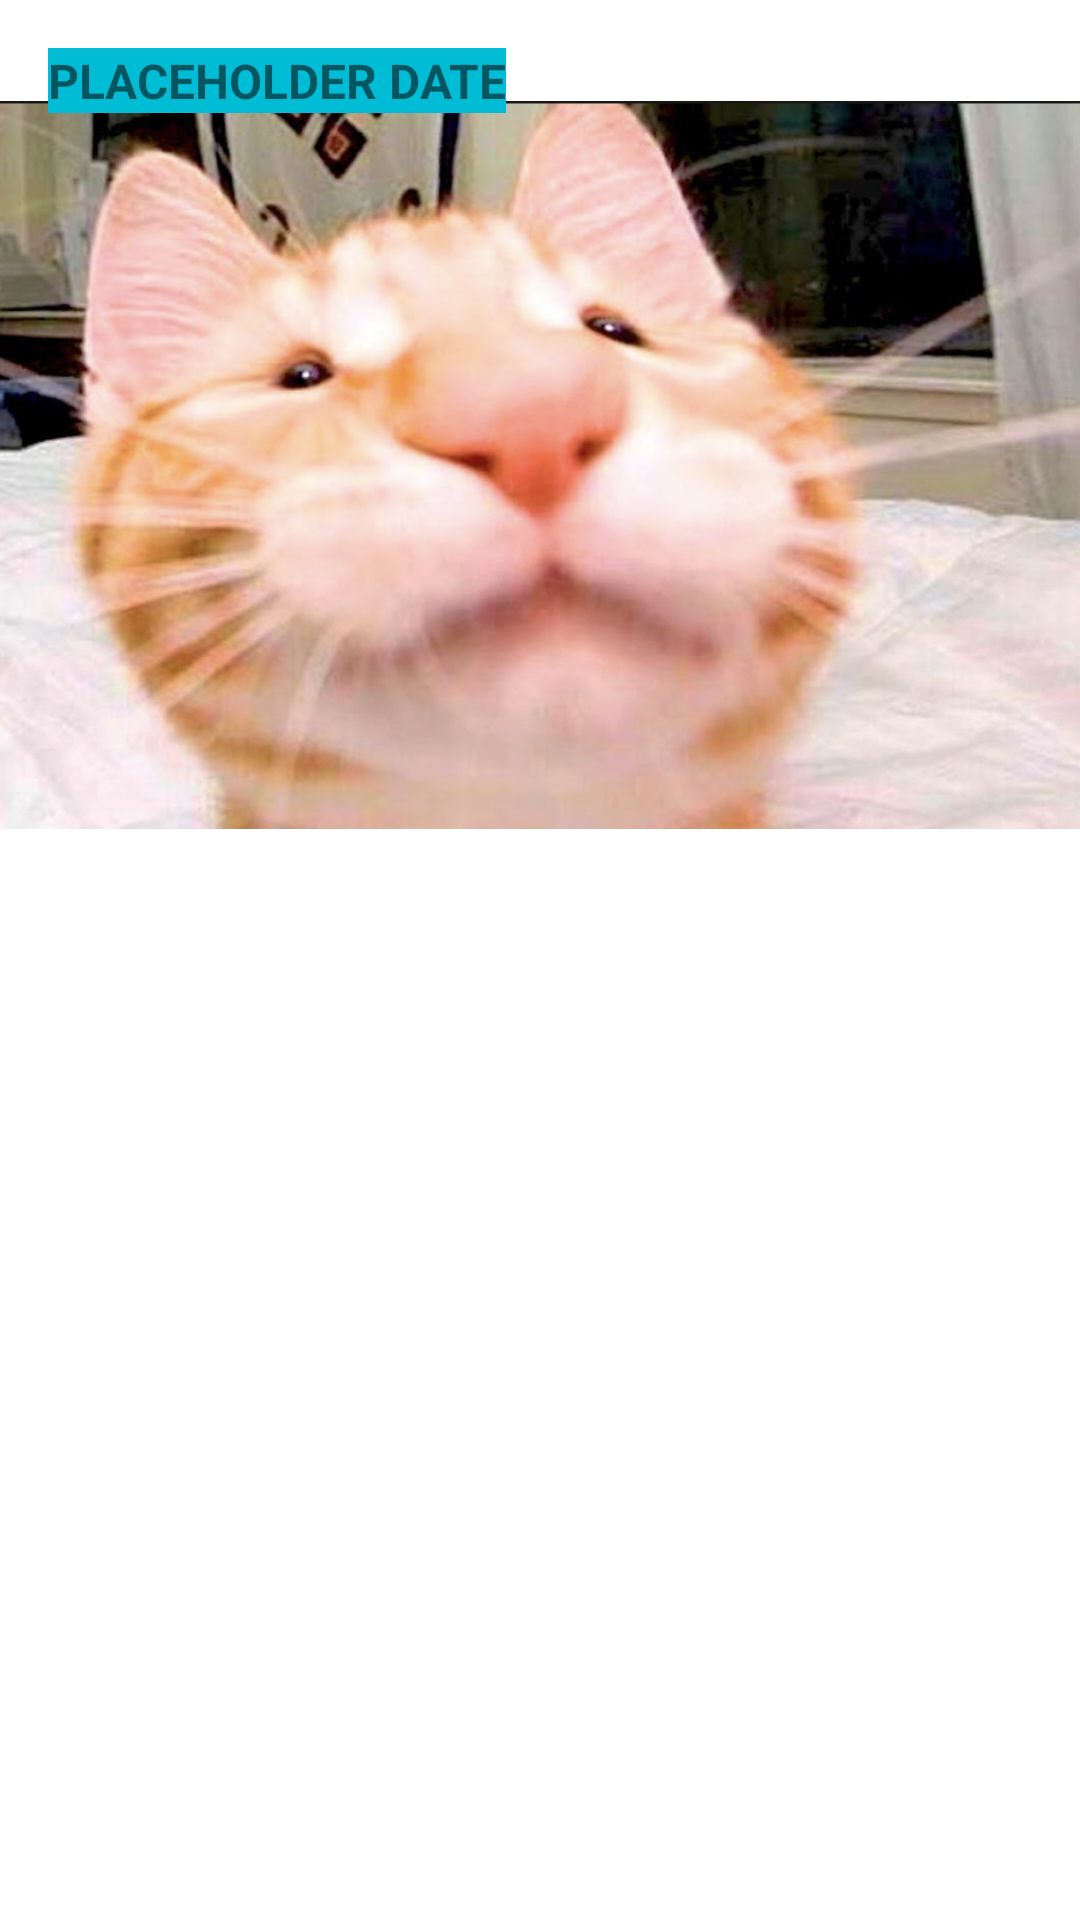

Reconstruct the res/layout file that produces this screen, plus the resources it refers to.
<!-- AndroidManifest.xml: application theme Theme.MobileDevTeamProject -->
<!-- res/layout/fragment_liked_meme.xml -->
<?xml version="1.0" encoding="utf-8"?>
<FrameLayout xmlns:android="http://schemas.android.com/apk/res/android"
    xmlns:app="http://schemas.android.com/apk/res-auto"
    xmlns:tools="http://schemas.android.com/tools"
    android:layout_width="match_parent"
    android:layout_height="match_parent"
    tools:context=".LikedMemeFragment">

    
    <RelativeLayout
        android:layout_width="match_parent"
        android:layout_height="match_parent">

        <ImageView
            android:id="@+id/imageView_liked_meme_fragment"
            android:layout_width="wrap_content"
            android:layout_height="310dp"
            android:contentDescription="@string/imageView_liked_meme_fragment_content_desc"
            android:src="@drawable/cat_meme_test" />

        <TextView
            android:id="@+id/textView_liked_meme_date"
            android:layout_width="wrap_content"
            android:layout_height="wrap_content"
            android:background="#00BCD4"
            android:text="@string/textView_liked_meme_date"
            android:textSize="16sp"
            android:textStyle="bold"
            android:layout_alignTop="@id/imageView_liked_meme_fragment"
            android:layout_alignStart="@id/imageView_liked_meme_fragment"
            android:layout_marginStart="16dp"
            android:layout_marginTop="16dp"/>

    </RelativeLayout>

</FrameLayout>
<!-- resources referenced by this layout -->
<resources>
  <!-- drawable cat_meme_test: png bitmap (drawable-v24, 871461 bytes) -->
  <string name="imageView_liked_meme_fragment_content_desc">placeholder for an image that was liked and generated from firebase</string>
  <string name="textView_liked_meme_date">PLACEHOLDER DATE</string>
  <style name="Theme.MobileDevTeamProject" parent="Theme.MaterialComponents.DayNight.DarkActionBar">
          
          <item name="colorPrimary">@color/purple_500</item>
          <item name="colorPrimaryVariant">@color/purple_700</item>
          <item name="colorOnPrimary">@color/white</item>
          
          <item name="colorSecondary">@color/teal_200</item>
          <item name="colorSecondaryVariant">@color/teal_700</item>
          <item name="colorOnSecondary">@color/black</item>
          
          <item name="android:statusBarColor">?attr/colorPrimaryVariant</item>
          
      </style>
  <!-- not gathered from this repository: default colours our renderer supplied (Android Studio template values) -->
  <color name="purple_500">#FF6200EE</color>
  <color name="purple_700">#FF3700B3</color>
  <color name="teal_200">#FF03DAC5</color>
  <color name="teal_700">#FF018786</color>
  <color name="black">#FF000000</color>
  <color name="white">#FFFFFFFF</color>
</resources>
